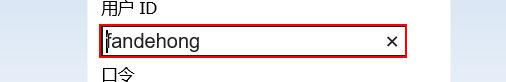
Workflow: BI-Login

Step 1: 设置文本 'INPUT  sawlogonuser' on the text box

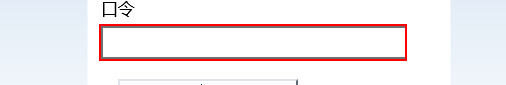
Step 2: 设置文本 'INPUT  sawlogonpwd' on the text box

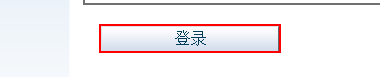
Step 3: click on the text box